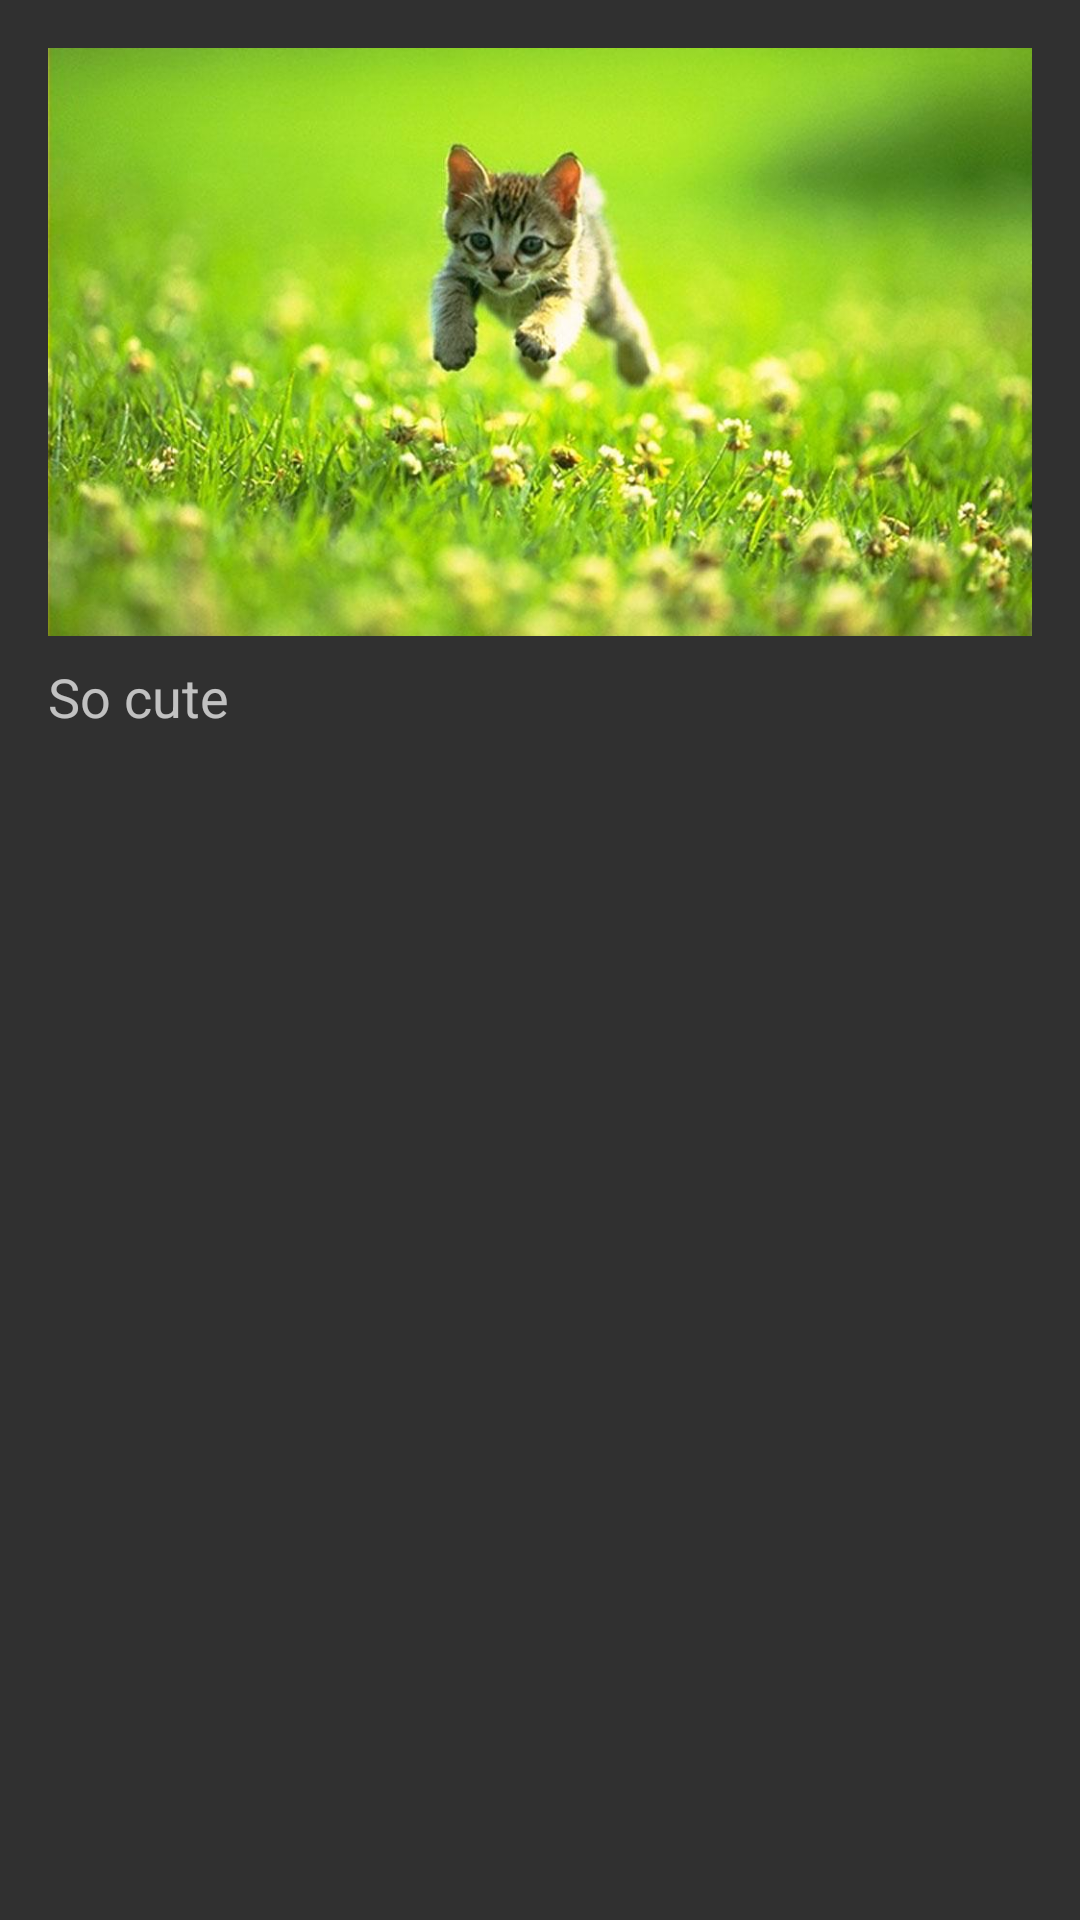

Produce the Android XML layout that renders to this screen, including the resource entries it uses.
<!-- AndroidManifest.xml: application theme AppTheme -->
<!-- res/layout/activity_single_large_image.xml -->
<?xml version="1.0" encoding="utf-8"?>
<LinearLayout xmlns:android="http://schemas.android.com/apk/res/android"
              android:orientation="vertical"
              android:padding="@dimen/activity_horizontal_margin"
              android:layout_width="match_parent"
              android:clipToPadding="false"
              android:layout_height="match_parent">

    <ImageView
            android:layout_width="match_parent"
            android:layout_height="196dp"
            android:scaleType="centerCrop"
            android:src="@drawable/kitten"
            android:id="@+id/largeImage"
            android:transitionName="kitten"/>

    <TextView
            android:layout_width="wrap_content"
            android:layout_height="wrap_content"
            android:paddingTop="8dp"
            android:textAppearance="?android:attr/textAppearanceMedium"
            android:id="@+id/textView2"
            android:maxLines="2"
            android:text="So cute"/>

</LinearLayout>
<!-- resources referenced by this layout -->
<resources>
  <dimen name="activity_horizontal_margin">16dp</dimen>
  <!-- drawable kitten: jpg bitmap (drawable-xxhdpi, 87341 bytes) -->
  <style name="AppTheme" parent="android:Theme.Material.Light.DarkActionBar">
      </style>
</resources>
